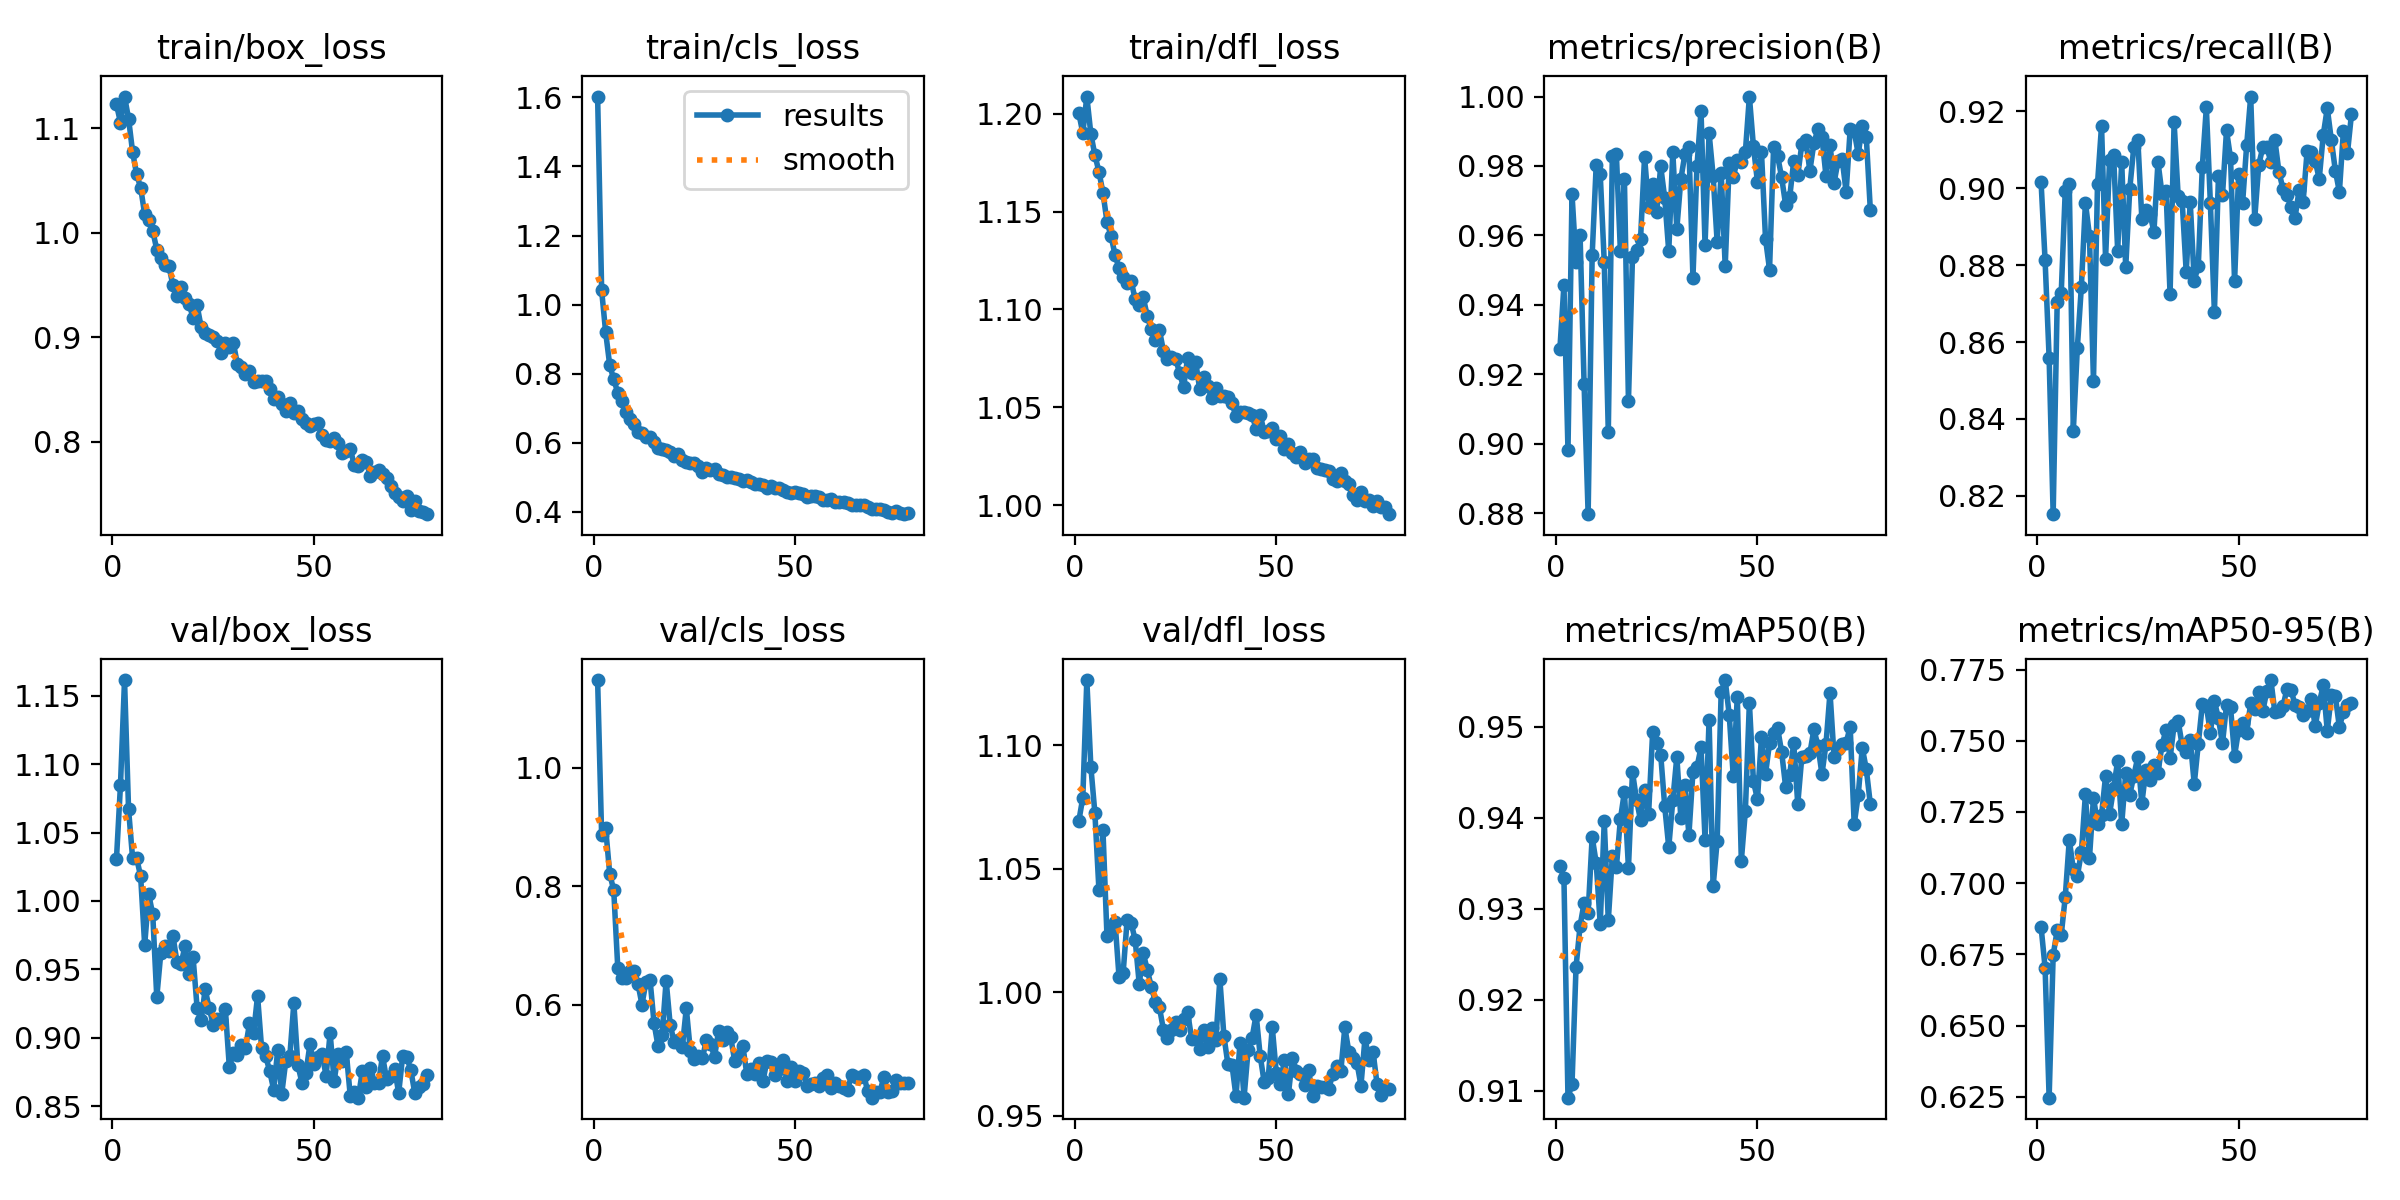

The data file committed next to this chart (first rows):
epoch, time, train/box_loss, train/cls_loss, train/dfl_loss, metrics/precision(B), metrics/recall(B), metrics/mAP50(B), metrics/mAP50-95(B), val/box_loss, val/cls_loss, val/dfl_loss, lr/pg0, lr/pg1, lr/pg2
1, 34.11, 1.123, 1.602, 1.201, 0.9274, 0.9017, 0.9347, 0.6847, 1.031, 1.148, 1.069, 0.0004745, 0.0004745, 0.0004745
2, 66.56, 1.105, 1.041, 1.19, 0.9457, 0.8812, 0.9334, 0.6703, 1.085, 0.8856, 1.079, 0.0009414, 0.0009414, 0.0009414
3, 97.97, 1.13, 0.9195, 1.209, 0.8981, 0.8559, 0.9092, 0.6247, 1.162, 0.8973, 1.126, 0.001399, 0.001399, 0.001399
4, 128.3, 1.109, 0.8252, 1.19, 0.9719, 0.8152, 0.9107, 0.6747, 1.067, 0.8208, 1.091, 0.001387, 0.001387, 0.001387
5, 159.5, 1.077, 0.7837, 1.179, 0.9523, 0.8703, 0.9236, 0.6835, 1.031, 0.7932, 1.073, 0.001372, 0.001372, 0.001372
6, 190.8, 1.056, 0.7451, 1.17, 0.9601, 0.8727, 0.9281, 0.6818, 1.031, 0.6624, 1.042, 0.001358, 0.001358, 0.001358
7, 222.9, 1.043, 0.7208, 1.16, 0.9171, 0.8994, 0.9306, 0.6951, 1.018, 0.6444, 1.066, 0.001344, 0.001344, 0.001344
8, 254.1, 1.018, 0.6893, 1.145, 0.8797, 0.901, 0.9296, 0.7153, 0.9678, 0.645, 1.023, 0.00133, 0.00133, 0.00133
9, 286.3, 1.012, 0.67, 1.138, 0.9544, 0.8369, 0.9379, 0.7049, 1.005, 0.6569, 1.026, 0.001316, 0.001316, 0.001316
10, 317.9, 1.002, 0.6535, 1.128, 0.9802, 0.8586, 0.9351, 0.7025, 0.9902, 0.6575, 1.029, 0.001302, 0.001302, 0.001302
11, 349.1, 0.9839, 0.6309, 1.121, 0.9777, 0.8745, 0.9283, 0.7108, 0.9296, 0.6357, 1.006, 0.001288, 0.001288, 0.001288
12, 380.3, 0.9761, 0.6285, 1.117, 0.9523, 0.8963, 0.9396, 0.7312, 0.9619, 0.6003, 1.008, 0.001273, 0.001273, 0.001273
13, 411.6, 0.9694, 0.6165, 1.114, 0.9034, 0.8877, 0.9287, 0.7087, 0.967, 0.6384, 1.029, 0.001259, 0.001259, 0.001259
14, 442.7, 0.9681, 0.6177, 1.114, 0.983, 0.85, 0.9358, 0.73, 0.9634, 0.6423, 1.028, 0.001245, 0.001245, 0.001245
15, 473.8, 0.9498, 0.6019, 1.105, 0.9835, 0.9011, 0.9345, 0.7209, 0.9747, 0.5688, 1.021, 0.001231, 0.001231, 0.001231
16, 504.9, 0.9399, 0.5851, 1.102, 0.9556, 0.9163, 0.9398, 0.7239, 0.9555, 0.5296, 1.003, 0.001217, 0.001217, 0.001217
17, 536.1, 0.9478, 0.5829, 1.106, 0.9762, 0.8817, 0.9428, 0.7376, 0.9538, 0.549, 1.016, 0.001203, 0.001203, 0.001203
18, 567.3, 0.9378, 0.5789, 1.097, 0.9123, 0.9074, 0.9345, 0.7244, 0.9669, 0.6407, 1.009, 0.001189, 0.001189, 0.001189
19, 598.5, 0.9322, 0.5746, 1.09, 0.9539, 0.9086, 0.945, 0.7334, 0.9466, 0.5661, 1.002, 0.001174, 0.001174, 0.001174
20, 628.8, 0.9185, 0.5625, 1.084, 0.9558, 0.8838, 0.942, 0.7429, 0.9591, 0.5368, 0.9963, 0.00116, 0.00116, 0.00116
21, 660.1, 0.9304, 0.5674, 1.09, 0.959, 0.9068, 0.9397, 0.7206, 0.9219, 0.5411, 0.994, 0.001146, 0.001146, 0.001146
22, 691.3, 0.9097, 0.5492, 1.079, 0.9826, 0.8794, 0.9431, 0.7386, 0.9126, 0.5279, 0.9849, 0.001132, 0.001132, 0.001132
23, 722.2, 0.904, 0.5436, 1.075, 0.9683, 0.8999, 0.9405, 0.731, 0.9353, 0.594, 0.9816, 0.001118, 0.001118, 0.001118
24, 753.2, 0.9021, 0.5419, 1.076, 0.9748, 0.9107, 0.9494, 0.7377, 0.9217, 0.5222, 0.9849, 0.001104, 0.001104, 0.001104
25, 784.3, 0.8998, 0.5425, 1.075, 0.9667, 0.9127, 0.9483, 0.7442, 0.9095, 0.5086, 0.988, 0.001089, 0.001089, 0.001089
26, 815.1, 0.8959, 0.5317, 1.068, 0.9799, 0.892, 0.947, 0.728, 0.9133, 0.5133, 0.9847, 0.001075, 0.001075, 0.001075
27, 846.2, 0.8844, 0.5162, 1.06, 0.9707, 0.8943, 0.9413, 0.7398, 0.9128, 0.5099, 0.9895, 0.001061, 0.001061, 0.001061
28, 877.1, 0.8949, 0.5265, 1.075, 0.9554, 0.8934, 0.9368, 0.7363, 0.9213, 0.5407, 0.992, 0.001047, 0.001047, 0.001047
29, 908.2, 0.8902, 0.5225, 1.068, 0.984, 0.8887, 0.9419, 0.7416, 0.8784, 0.534, 0.9813, 0.001033, 0.001033, 0.001033
30, 939.2, 0.8944, 0.5235, 1.073, 0.9619, 0.9068, 0.9467, 0.7389, 0.8888, 0.5123, 0.9818, 0.001019, 0.001019, 0.001019
31, 970.4, 0.8742, 0.509, 1.059, 0.9762, 0.8986, 0.94, 0.7484, 0.887, 0.5551, 0.9773, 0.001005, 0.001005, 0.001005
32, 1001, 0.8714, 0.5081, 1.066, 0.9834, 0.8994, 0.9436, 0.7538, 0.8945, 0.5407, 0.9847, 0.0009904, 0.0009904, 0.0009904
33, 1031, 0.865, 0.5, 1.061, 0.9855, 0.8724, 0.9381, 0.7439, 0.8924, 0.5534, 0.978, 0.0009763, 0.0009763, 0.0009763
34, 1062, 0.8673, 0.5019, 1.055, 0.9479, 0.9172, 0.9451, 0.7555, 0.9104, 0.5454, 0.9858, 0.0009621, 0.0009621, 0.0009621
35, 1093, 0.8572, 0.4984, 1.06, 0.98, 0.8981, 0.9456, 0.757, 0.9031, 0.5052, 0.9807, 0.000948, 0.000948, 0.000948
36, 1124, 0.8582, 0.4947, 1.056, 0.9959, 0.8967, 0.9477, 0.7484, 0.9306, 0.5152, 1.005, 0.0009339, 0.0009339, 0.0009339
37, 1155, 0.8579, 0.4889, 1.056, 0.9573, 0.8783, 0.9376, 0.746, 0.8922, 0.5309, 0.9825, 0.0009197, 0.0009197, 0.0009197
38, 1185, 0.858, 0.4913, 1.055, 0.9895, 0.8964, 0.9508, 0.7502, 0.8868, 0.4834, 0.9709, 0.0009056, 0.0009056, 0.0009056
39, 1216, 0.8502, 0.4866, 1.052, 0.9773, 0.876, 0.9325, 0.7348, 0.8756, 0.4916, 0.9708, 0.0008914, 0.0008914, 0.0008914
40, 1247, 0.8409, 0.4801, 1.045, 0.9582, 0.8798, 0.9374, 0.7489, 0.8619, 0.4827, 0.958, 0.0008773, 0.0008773, 0.0008773
41, 1278, 0.8428, 0.4814, 1.047, 0.978, 0.9056, 0.9538, 0.7627, 0.8909, 0.5012, 0.9797, 0.0008631, 0.0008631, 0.0008631
42, 1309, 0.8363, 0.4775, 1.047, 0.9511, 0.921, 0.9552, 0.7622, 0.8591, 0.471, 0.9574, 0.000849, 0.000849, 0.000849
43, 1340, 0.8298, 0.4704, 1.047, 0.9809, 0.8961, 0.9513, 0.7529, 0.8829, 0.5049, 0.9766, 0.0008348, 0.0008348, 0.0008348
44, 1371, 0.8367, 0.4756, 1.046, 0.9768, 0.8677, 0.9446, 0.7639, 0.8862, 0.5037, 0.9817, 0.0008207, 0.0008207, 0.0008207
45, 1401, 0.8277, 0.4686, 1.039, 0.9816, 0.9031, 0.9533, 0.7578, 0.9253, 0.4816, 0.991, 0.0008065, 0.0008065, 0.0008065
46, 1431, 0.8298, 0.4697, 1.046, 0.981, 0.8982, 0.9353, 0.7491, 0.8799, 0.4919, 0.9744, 0.0007924, 0.0007924, 0.0007924
47, 1462, 0.8213, 0.4624, 1.037, 0.984, 0.915, 0.9407, 0.7625, 0.8672, 0.5064, 0.9637, 0.0007782, 0.0007782, 0.0007782
48, 1493, 0.8181, 0.4582, 1.038, 1, 0.9079, 0.9526, 0.7617, 0.8745, 0.471, 0.9653, 0.0007641, 0.0007641, 0.0007641
49, 1524, 0.8155, 0.4559, 1.039, 0.9857, 0.8758, 0.944, 0.7447, 0.8952, 0.4943, 0.9859, 0.0007499, 0.0007499, 0.0007499
50, 1555, 0.8173, 0.4565, 1.034, 0.9754, 0.9036, 0.942, 0.7538, 0.8804, 0.4704, 0.9674, 0.0007358, 0.0007358, 0.0007358
51, 1585, 0.8175, 0.4554, 1.035, 0.9839, 0.8963, 0.9489, 0.7562, 0.8855, 0.4877, 0.9628, 0.0007216, 0.0007216, 0.0007216
52, 1616, 0.8062, 0.4506, 1.028, 0.959, 0.9112, 0.9448, 0.7529, 0.8881, 0.4847, 0.9726, 0.0007075, 0.0007075, 0.0007075
53, 1647, 0.8015, 0.443, 1.031, 0.9502, 0.9239, 0.9482, 0.7632, 0.8721, 0.4631, 0.9589, 0.0006934, 0.0006934, 0.0006934
54, 1677, 0.8011, 0.4452, 1.026, 0.9854, 0.8921, 0.9493, 0.7612, 0.9033, 0.4665, 0.9735, 0.0006792, 0.0006792, 0.0006792
55, 1709, 0.8033, 0.4462, 1.025, 0.9829, 0.9061, 0.9499, 0.7669, 0.8683, 0.468, 0.9682, 0.0006651, 0.0006651, 0.0006651
56, 1740, 0.7991, 0.4424, 1.027, 0.9767, 0.9106, 0.9472, 0.7604, 0.8883, 0.4636, 0.9672, 0.0006509, 0.0006509, 0.0006509
57, 1771, 0.7893, 0.4353, 1.022, 0.9687, 0.9106, 0.9434, 0.7675, 0.8827, 0.4759, 0.9625, 0.0006368, 0.0006368, 0.0006368
58, 1802, 0.7912, 0.4347, 1.023, 0.971, 0.9069, 0.9447, 0.7713, 0.8895, 0.4812, 0.9688, 0.0006226, 0.0006226, 0.0006226
59, 1832, 0.7928, 0.438, 1.024, 0.9814, 0.9125, 0.9482, 0.76, 0.8572, 0.4591, 0.9581, 0.0006085, 0.0006085, 0.0006085
60, 1863, 0.7778, 0.4292, 1.019, 0.9773, 0.9043, 0.9415, 0.7604, 0.86, 0.4672, 0.9621, 0.0005943, 0.0005943, 0.0005943
... 18 more rows
